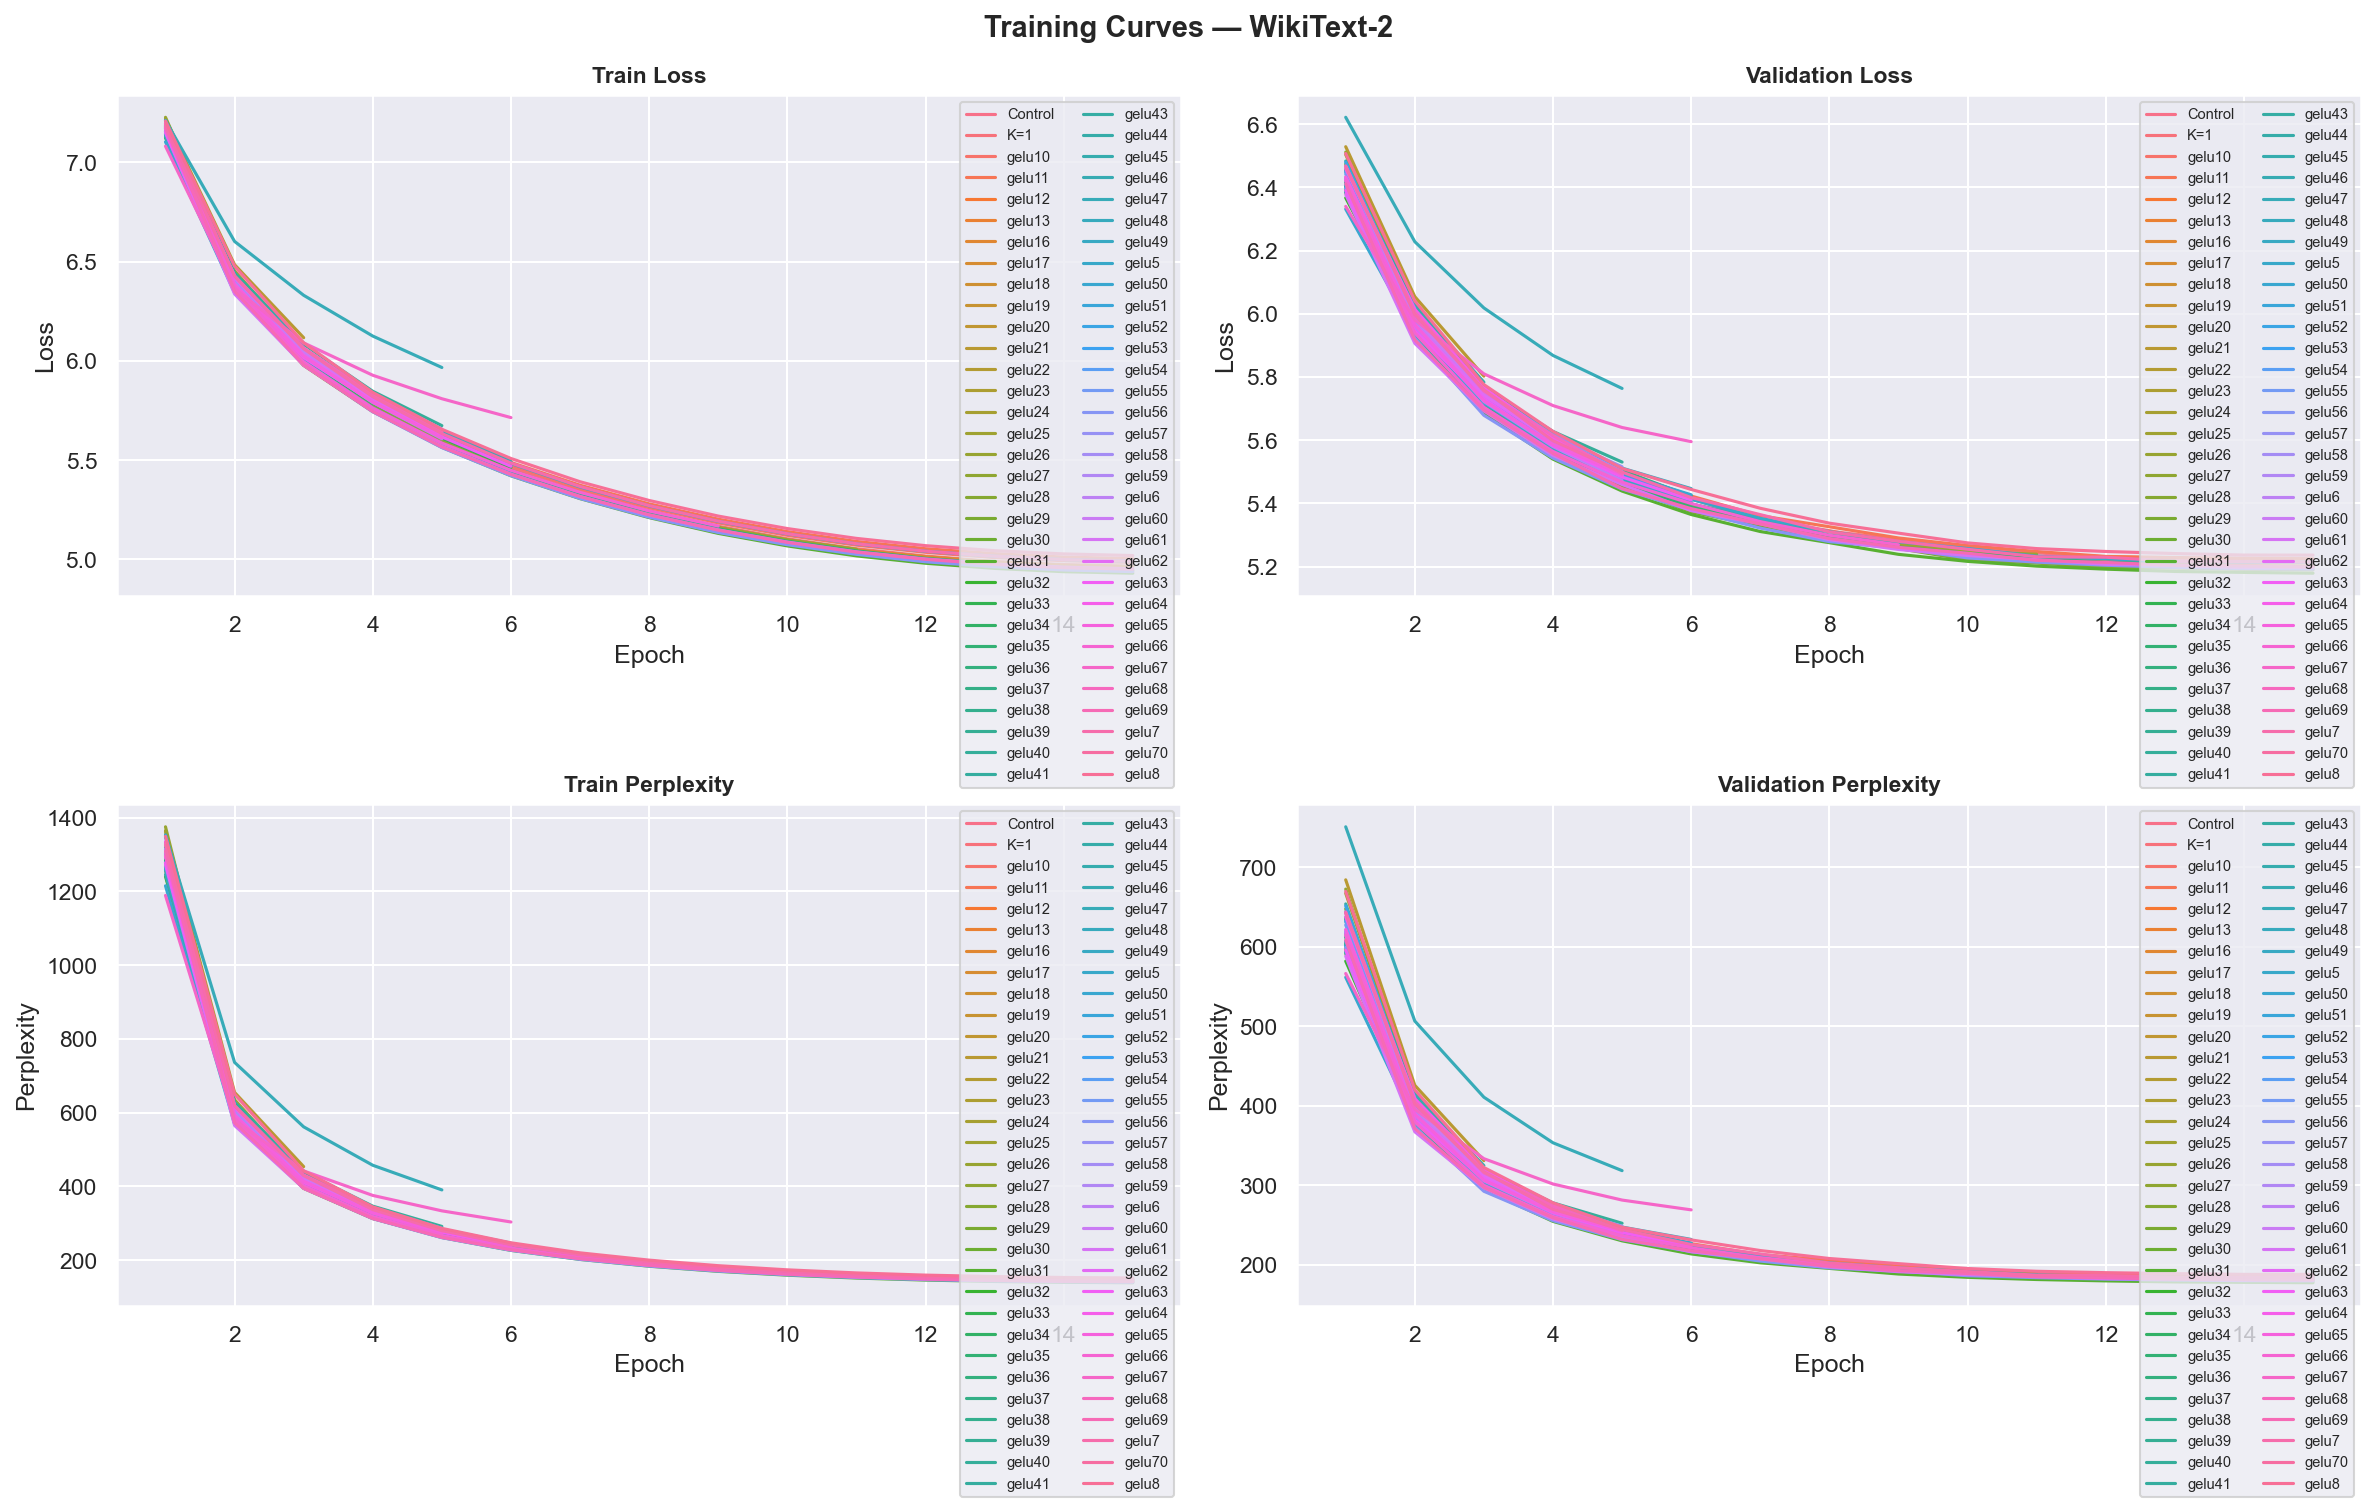

The file beside this chart, header and first rows:
epoch, train_loss, train_ppl, val_loss, val_ppl, experiment, label
1, 7.19, 1326, 6.454, 635.5, control, Control
2, 6.395, 599, 5.96, 387.5, control, Control
3, 6.014, 409.2, 5.713, 302.8, control, Control
4, 5.775, 322, 5.572, 262.9, control, Control
5, 5.597, 269.7, 5.477, 239.1, control, Control
6, 5.46, 235.1, 5.398, 220.9, control, Control
7, 5.351, 210.8, 5.347, 210, control, Control
8, 5.261, 192.7, 5.312, 202.7, control, Control
9, 5.186, 178.7, 5.287, 197.7, control, Control
10, 5.124, 168.1, 5.261, 192.7, control, Control
11, 5.077, 160.2, 5.243, 189.3, control, Control
12, 5.042, 154.8, 5.231, 187, control, Control
13, 5.016, 150.8, 5.226, 186.1, control, Control
14, 5.001, 148.5, 5.224, 185.6, control, Control
15, 4.992, 147.3, 5.223, 185.6, control, Control
1, 7.174, 1305, 6.419, 613.5, gelu2_k1, K=1
2, 6.368, 582.9, 5.927, 375, gelu2_k1, K=1
3, 6.003, 404.7, 5.713, 302.6, gelu2_k1, K=1
4, 5.779, 323.5, 5.566, 261.4, gelu2_k1, K=1
5, 5.599, 270.2, 5.467, 236.7, gelu2_k1, K=1
6, 5.456, 234.1, 5.396, 220.6, gelu2_k1, K=1
7, 5.341, 208.7, 5.341, 208.8, gelu2_k1, K=1
8, 5.246, 189.8, 5.296, 199.5, gelu2_k1, K=1
9, 5.168, 175.5, 5.262, 192.8, gelu2_k1, K=1
10, 5.104, 164.7, 5.24, 188.7, gelu2_k1, K=1
11, 5.054, 156.6, 5.223, 185.6, gelu2_k1, K=1
12, 5.017, 151, 5.212, 183.5, gelu2_k1, K=1
13, 4.99, 146.9, 5.203, 181.9, gelu2_k1, K=1
14, 4.975, 144.7, 5.2, 181.3, gelu2_k1, K=1
15, 4.966, 143.4, 5.199, 181, gelu2_k1, K=1
1, 7.17, 1299, 6.423, 615.9, gelu10, gelu10
2, 6.392, 597.1, 5.964, 389, gelu10, gelu10
3, 6.031, 416.1, 5.726, 306.6, gelu10, gelu10
4, 5.799, 330, 5.587, 266.9, gelu10, gelu10
5, 5.619, 275.5, 5.485, 241, gelu10, gelu10
6, 5.474, 238.4, 5.414, 224.5, gelu10, gelu10
7, 5.356, 212, 5.349, 210.4, gelu10, gelu10
8, 5.262, 192.9, 5.313, 203, gelu10, gelu10
9, 5.185, 178.5, 5.272, 194.7, gelu10, gelu10
10, 5.122, 167.6, 5.251, 190.7, gelu10, gelu10
11, 5.072, 159.5, 5.233, 187.3, gelu10, gelu10
12, 5.036, 153.9, 5.223, 185.5, gelu10, gelu10
13, 5.009, 149.8, 5.214, 183.8, gelu10, gelu10
14, 4.994, 147.5, 5.212, 183.5, gelu10, gelu10
15, 4.985, 146.1, 5.212, 183.4, gelu10, gelu10
1, 7.163, 1291, 6.42, 614.3, gelu11, gelu11
2, 6.393, 597.7, 5.98, 395.4, gelu11, gelu11
3, 6.042, 420.6, 5.752, 314.7, gelu11, gelu11
4, 5.813, 334.6, 5.605, 271.9, gelu11, gelu11
5, 5.631, 278.9, 5.499, 244.5, gelu11, gelu11
6, 5.488, 241.9, 5.423, 226.6, gelu11, gelu11
7, 5.374, 215.7, 5.361, 213, gelu11, gelu11
8, 5.28, 196.4, 5.326, 205.6, gelu11, gelu11
9, 5.203, 181.8, 5.291, 198.5, gelu11, gelu11
10, 5.14, 170.8, 5.266, 193.7, gelu11, gelu11
11, 5.091, 162.5, 5.248, 190.1, gelu11, gelu11
12, 5.054, 156.7, 5.232, 187.2, gelu11, gelu11
13, 5.029, 152.8, 5.229, 186.5, gelu11, gelu11
14, 5.012, 150.2, 5.226, 186.1, gelu11, gelu11
15, 5.004, 149, 5.225, 185.8, gelu11, gelu11
... 368 more rows
